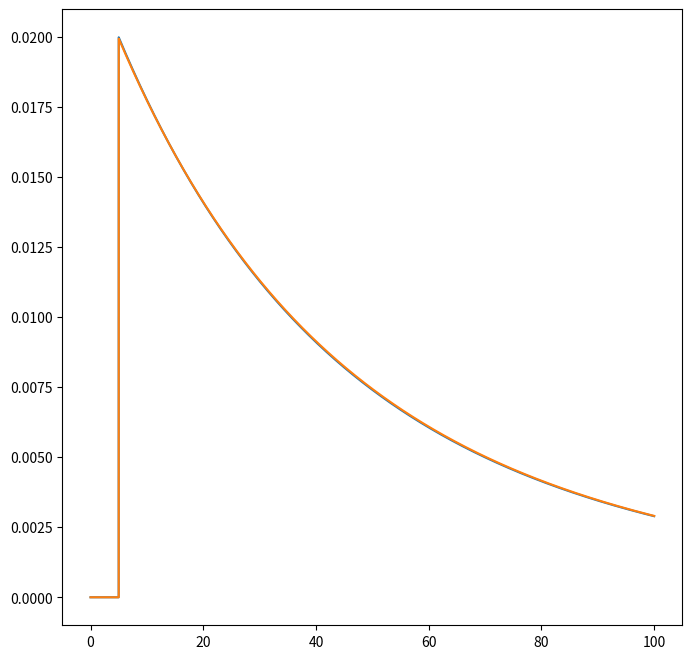

Write the Python code that produced this figure.
from typing import Tuple

import numpy as np
import scipy.special


def fit_pareto(x: np.ndarray, loc: float) -> Tuple[float, float]:
    """
    Implementation of Zhang and Stephens (2009) for fitting a generalized Pareto distribution.

    :param x: the data to fit across.
    """
    n = len(x)
    x = np.sort(x) - loc
    m = 20 + int(np.sqrt(n))

    def lx(b_: np.ndarray, x_: np.ndarray) -> np.ndarray:
        k_ = -np.mean(np.log(1 - np.expand_dims(b_, axis=1) * np.expand_dims(x_, axis=0)), axis=1)
        return np.log(b_ / k_) + k_ - 1

    b = (1 / x[-1]) + (1 - np.sqrt(m / (np.arange(1, m+1) - 0.5))) / 3 / x[int((n/4) + .5) - 1]  # length m
    L = n * lx(b, x)
    w = np.exp(L - scipy.special.logsumexp(L))

    b = np.sum(b * w)
    k_est = float(np.mean(np.log(1 - b * x)))  # note: original paper has this sign flipped by convention.
    sigma_est = float(-k_est / b)
    return k_est, sigma_est


if __name__ == "__main__":
    import matplotlib.pyplot as plt
    from scipy.stats import genpareto

    cut_point = 5
    k = 0.2
    sigma = 50.0

    num_samples = 10000
    true_dist = genpareto(c=k, loc=cut_point, scale=sigma)
    samples = true_dist.rvs(size=num_samples)

    k_hat, sigma_hat = fit_pareto(samples, loc=np.min(samples))
    est_dist = genpareto(c=k_hat, loc=np.min(samples), scale=sigma_hat)
    print(f"k = {k}, sigma = {sigma}")
    print(f"k_est = {k_hat}, sigma_est = {sigma_hat}")

    x = np.linspace(0, 100, 10000)
    fig, ax = plt.subplots(1, 1, figsize=(8, 8))
    ax.plot(x, true_dist.pdf(x))
    ax.plot(x, est_dist.pdf(x))
    plt.show()
